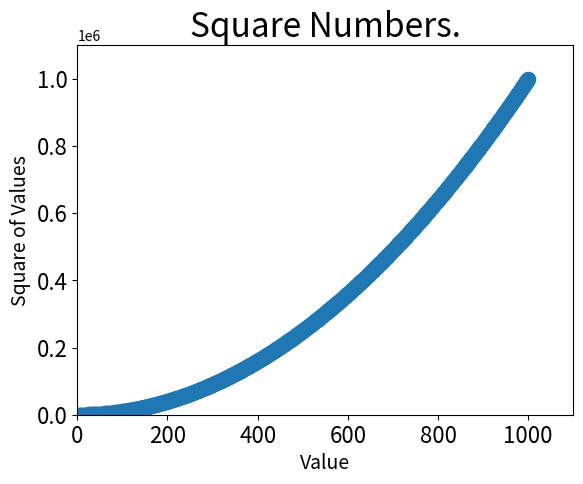

This chart was generated by the following Python code:
# 自动计算数据
import matplotlib.pyplot as plt
x_values = list(range(1, 1001))
y_values = [x**2 for x in x_values]

# 设置图表标题并给坐标轴加上标签
plt.title("Square Numbers.", fontsize=24)
plt.xlabel("Value", fontsize=14)
plt.ylabel("Square of Values", fontsize=14)
plt.tick_params(axis="both", labelsize=16)
# 依次从每个列表中读取一个值来绘制一个点
plt.scatter(x_values, y_values, s=100)

# 设置每个坐标轴的取值范围，四个参数分别对应X轴的最小值和最大值，Y轴的最小值和最大值
plt.axis([0, 1100, 0, 1100000])
plt.show()